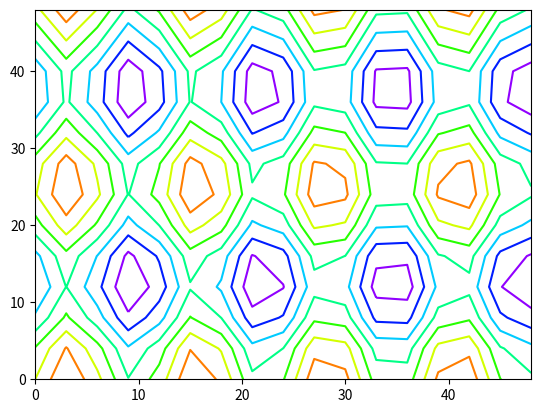

The script that saved this image: (Note: this script raises an exception after producing the figure.)
#Visualize the n-dimensional data using contour plots.
#  imports
import numpy as np
import matplotlib.pyplot as plt
x = np.arange(0, 50 ,3)
y = np.arange(0, 50, 4)

X, Y = np.meshgrid(x, y)
Z = np.sin(X/2) +  np.cos(Y/4)
  

plt.contour(X, Y, Z, cmap='gist_rainbow_r');
#-------------------------------------------

import heapq

def a_star(graph, start, goal, heuristic):
    # Initialize the priority queue with the start node
    frontier = [(0 + heuristic[start], start)]
    # Initialize the cost dictionary with the start node
    cost = {start: 0}
    # Initialize the parent dictionary with the start node
    parent = {start: None}
    # Initialize the explored set
    explored = set()

    # Loop until the frontier is empty
    while frontier:
        # Pop the node with the lowest f-score
        (f_score, current_node) = heapq.heappop(frontier)

        # Check if the current node is the goal
        if current_node == goal:
            # Reconstruct the path from the goal to the start
            path = []
            while current_node is not None:
                path.append(current_node)
                current_node = parent[current_node]
            path.reverse()
            return (path, cost[goal])

        # Add the current node to the explored set
        explored.add(current_node)

        # Explore the neighbors of the current node
        for neighbor, neighbor_cost in graph[current_node]:
            # Calculate the tentative g-score
            tentative_g_score = cost[current_node] + neighbor_cost
            # Check if the neighbor is already in the explored set
            if neighbor in explored:
                # If the tentative g-score is higher than the current g-score, skip this neighbor
                if tentative_g_score >= cost.get(neighbor, float('inf')):
                    continue

            # Check if the neighbor is not in the frontier or the tentative g-score is lower than the current g-score
            if neighbor not in [node[1] for node in frontier] or tentative_g_score < cost.get(neighbor, float('inf')):
                # Update the cost and parent dictionaries
                cost[neighbor] = tentative_g_score
                parent[neighbor] = current_node
                # Add the neighbor to the frontier with its priority being its f-score
                heapq.heappush(frontier, (tentative_g_score + heuristic[neighbor], neighbor))

    # If the goal cannot be reached, return None
    return None

# Example graph
graph = {
    'A': [('B', 5), ('C', 6)],
    'B': [('D', 4), ('E', 7)],
    'C': [('F', 9), ('G', 8)],
    'D': [('H', 3)],
    'E': [('I', 6)],
    'F': [('J', 5)],
    'G': [('K', 7)],
    'H': [('L', 1)],
    'I': [('M', 2)],
    'J': [('N', 3)],
    'K': [('O', 4)],
    'L': [],
    'M': [],
    'N': [],
    'O': [('P', 1)],
    'P': []
}

# Heuristic function
heuristic = {
    'A': 10,
    'B': 8,
    'C': 7,
    'D': 6,
    'E': 8,
    'F': 3,
    'G': 2,
    'H': 5,
    'I': 6,
    'J': 3,
    'K': 2,
    'L': 1,
    'M': 4,
    'N': 2,
    'O': 4,
    'P': 0
}

# Get start and goal nodes from the user
start = input("Enter the start node: ")
goal = input("Enter the goal node: ")

# Run the Best First Search algorithm
result = a_star(graph, start, goal,heuristic)

# Print the result
if result is not None:
    print(f"The minimum cost from {start} to {goal} is {result}.")
else:
    print(f"There is no path from {start} to {goal}.")
